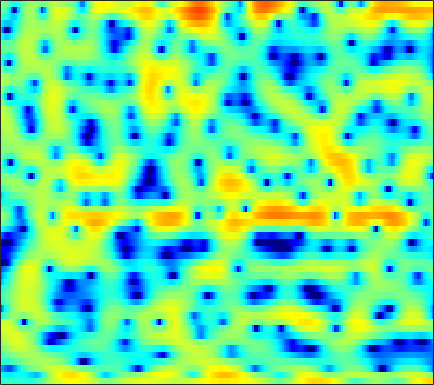

Source data for this figure (header and first rows):
-3.3057, -3.2367, -3.1845, -3.1536, -3.1355, -3.1527, -3.2154, -3.2518, -3.3582, -3.5042, -3.6055, -3.681, -3.7971, -3.7868, -3.7066, -3.4273, -2.9844, -2.5571, -1.8902, -1.1232, -0.33744, 0.2484, 1.0093, 1.7282
-5.124, -5.312, -5.535, -5.634, -5.619, -5.51, -5.303, -5.123, -4.912, -4.81, -4.86, -5.018, -5.454, -6.104, -6.7, -7.501, -7.873, -7.548, -6.218, -4.344, -2.427, -1.097, 0.4723, 1.81
-8.255, -9.347, -10.96, -12.28, -12.48, -11.37, -9.43, -7.959, -6.194, -4.753, -3.577, -2.837, -2.015, -1.342, -0.9129, -0.395, 0.06973, 0.4023, 0.8357, 1.265, 1.693, 1.997, 2.373, 2.699
-3.571, -3.436, -3.234, -3.001, -2.786, -2.443, -2.048, -1.716, -1.266, -0.8153, -0.3815, -0.07966, 0.2871, 0.6011, 0.8081, 1.04, 1.226, 1.332, 1.442, 1.512, 1.54, 1.534, 1.475, 1.371
-2.214, -1.745, -1.173, -0.6583, -0.3111, 0.1113, 0.4701, 0.7083, 0.9745, 1.182, 1.336, 1.402, 1.44, 1.415, 1.361, 1.241, 1.062, 0.9004, 0.6528, 0.3747, 0.08006, -0.1452, -0.4449, -0.7434
-1.3, -0.5341, 0.3424, 1.074, 1.529, 2.019, 2.387, 2.587, 2.743, 2.781, 2.703, 2.567, 2.292, 1.894, 1.519, 0.9173, 0.1982, -0.3935, -1.267, -2.188, -3.109, -3.748, -4.482, -5.029
-0.05851, 0.7999, 1.737, 2.473, 2.906, 3.339, 3.613, 3.715, 3.725, 3.595, 3.319, 3.01, 2.458, 1.717, 1.037, -0.06657, -1.438, -2.671, -4.668, -7.14, -10.26, -13.08, -17.11, -18.35
1.638, 2.217, 2.826, 3.273, 3.486, 3.643, 3.643, 3.567, 3.359, 3.049, 2.656, 2.298, 1.754, 1.089, 0.4951, -0.4723, -1.685, -2.783, -4.538, -6.657, -9.098, -11.02, -13.22, -14.68
3.239, 3.485, 3.672, 3.685, 3.558, 3.208, 2.628, 2.063, 1.178, 0.2929, -0.4173, -0.7106, -0.7505, -0.5496, -0.3603, -0.2075, -0.2599, -0.4603, -0.9146, -1.582, -2.382, -3.04, -3.972, -4.922
2.287, 2.468, 2.613, 2.602, 2.405, 1.868, 0.8735, -0.2753, -2.613, -6.588, -15.18, -21.81, -8.786, -4.025, -1.917, -0.1243, 0.9546, 1.414, 1.709, 1.702, 1.467, 1.169, 0.6972, 0.1581
-4.835, -3.788, -2.255, -0.938, -0.197, 0.4557, 0.7188, 0.6989, 0.4437, 0.1063, -0.09756, -0.04875, 0.3361, 0.9421, 1.422, 1.947, 2.285, 2.39, 2.32, 2.02, 1.527, 1.054, 0.2863, -0.5475
-11.43, -8.443, -5.162, -2.745, -1.364, 0.05138, 1.08, 1.647, 2.219, 2.616, 2.896, 3.05, 3.193, 3.248, 3.23, 3.089, 2.8, 2.453, 1.805, 0.9142, -0.2468, -1.311, -3.024, -5.076
-3.877, -3.239, -2.239, -1.169, -0.3898, 0.5626, 1.392, 1.924, 2.509, 2.951, 3.252, 3.388, 3.445, 3.362, 3.198, 2.841, 2.295, 1.759, 0.8519, -0.2945, -1.727, -3.021, -5.082, -7.657
-2.951, -2.392, -1.589, -0.7609, -0.1436, 0.6359, 1.351, 1.825, 2.365, 2.78, 3.066, 3.193, 3.231, 3.122, 2.937, 2.551, 1.998, 1.472, 0.6189, -0.4136, -1.619, -2.629, -4.09, -5.633
-4.61, -3.783, -2.67, -1.579, -0.8065, 0.1508, 1.008, 1.572, 2.209, 2.71, 3.061, 3.226, 3.313, 3.24, 3.077, 2.724, 2.217, 1.733, 0.9647, 0.05832, -0.9639, -1.811, -3.029, -4.337
-8.229, -6.608, -4.721, -3.092, -2.002, -0.7047, 0.4261, 1.165, 2.003, 2.674, 3.165, 3.412, 3.579, 3.558, 3.419, 3.069, 2.538, 2.033, 1.23, 0.3111, -0.698, -1.487, -2.564, -3.672
-9.882, -8.313, -6.401, -4.634, -3.379, -1.81, -0.3941, 0.5661, 1.683, 2.594, 3.289, 3.66, 3.947, 3.985, 3.852, 3.441, 2.765, 2.081, 0.9395, -0.4229, -1.905, -2.972, -4.106, -4.73
-11.51, -11.18, -10, -8.081, -6.41, -4.162, -2.115, -0.7462, 0.8268, 2.107, 3.1, 3.659, 4.155, 4.357, 4.3, 3.936, 3.198, 2.364, 0.7836, -1.524, -4.975, -9.026, -20.41, -13.96
-19.83, -26.88, -26.82, -16.52, -12.5, -8.685, -5.813, -4.051, -2.096, -0.5092, 0.7635, 1.527, 2.296, 2.794, 2.984, 2.993, 2.712, 2.305, 1.506, 0.4398, -0.7919, -1.656, -2.36, -2.204
-15.2, -15.49, -15.14, -13.92, -12.63, -10.71, -8.739, -7.324, -5.572, -4.007, -2.631, -1.737, -0.724, 0.08368, 0.5634, 1.038, 1.337, 1.455, 1.5, 1.46, 1.386, 1.356, 1.391, 1.542
-14.93, -15.46, -15.78, -15.45, -14.71, -13.26, -11.5, -10.16, -8.412, -6.781, -5.3, -4.28, -3.05, -1.968, -1.248, -0.4069, 0.3029, 0.7583, 1.267, 1.678, 2.021, 2.239, 2.497, 2.725
-16.36, -19.15, -24.82, -27.97, -22.83, -17.77, -14.47, -12.62, -10.6, -8.868, -7.334, -6.238, -4.836, -3.493, -2.543, -1.378, -0.3338, 0.3636, 1.169, 1.846, 2.4, 2.736, 3.096, 3.364
-11.07, -12.58, -14.34, -15.11, -14.86, -13.85, -12.85, -12.24, -11.56, -10.87, -9.93, -8.931, -7.236, -5.346, -3.953, -2.238, -0.749, 0.2005, 1.26, 2.098, 2.736, 3.111, 3.485, 3.736
-4.119, -4.908, -5.958, -6.942, -7.642, -8.625, -9.791, -10.9, -13.1, -16.87, -22.1, -18.86, -12.12, -7.612, -5.106, -2.515, -0.5886, 0.5284, 1.64, 2.377, 2.821, 3.011, 3.143, 3.223
0.4984, -0.1953, -1.26, -2.467, -3.446, -4.903, -6.474, -7.691, -9.27, -10.47, -10.69, -9.763, -7.386, -4.659, -2.797, -0.6905, 0.9075, 1.757, 2.442, 2.605, 2.235, 1.611, 0.4205, -0.7197
1.522, 0.9217, -0.06669, -1.342, -2.549, -4.49, -6.904, -9.009, -11.38, -11.35, -8.989, -6.917, -4.322, -2.092, -0.6499, 0.9342, 2.08, 2.629, 2.921, 2.636, 1.663, 0.3398, -2.557, -7.584
-1.388, -1.605, -2.094, -2.889, -3.759, -5.38, -7.651, -9.822, -12.79, -12.42, -9.03, -6.569, -3.914, -1.835, -0.5928, 0.6762, 1.581, 2.03, 2.32, 2.279, 1.941, 1.551, 0.9526, 0.5008
-5.305, -4.587, -3.945, -3.64, -3.587, -3.717, -3.977, -4.167, -4.219, -3.917, -3.222, -2.533, -1.536, -0.5611, 0.1007, 0.8523, 1.429, 1.742, 1.999, 2.09, 2.035, 1.921, 1.716, 1.522
-7.231, -5.57, -3.993, -2.912, -2.35, -1.819, -1.441, -1.234, -0.9636, -0.6808, -0.3478, -0.07163, 0.3336, 0.7464, 1.05, 1.434, 1.751, 1.931, 2.082, 2.096, 1.964, 1.755, 1.357, 0.8311
-3.891, -2.85, -1.688, -0.7996, -0.2926, 0.2061, 0.5376, 0.7105, 0.8368, 0.886, 0.8808, 0.8719, 0.8804, 0.964, 1.086, 1.332, 1.64, 1.866, 2.088, 2.155, 2.001, 1.704, 1.004, -0.1248
-0.3584, 0.05306, 0.5228, 0.8935, 1.113, 1.304, 1.356, 1.306, 1.077, 0.6555, 0.02594, -0.5613, -1.403, -2.036, -2.137, -1.641, -0.6381, 0.19, 1.145, 1.812, 2.108, 2.076, 1.643, 0.7254
0.1715, 0.1096, -0.02069, -0.1448, -0.2137, -0.2579, -0.2873, -0.3804, -0.6654, -1.302, -2.474, -3.901, -7.007, -13.28, -23.39, -11.45, -5.534, -2.924, -0.613, 0.8451, 1.719, 2.069, 2.23, 2.116
-1.319, -2.093, -3.335, -4.561, -5.142, -5.074, -4.22, -3.474, -2.672, -2.309, -2.424, -2.824, -3.643, -4.416, -4.532, -3.745, -2.29, -1.155, 0.1278, 1.063, 1.669, 1.935, 2.115, 2.169
-1.902, -3.373, -6.374, -11.86, -21.66, -15.33, -8.024, -5.166, -2.762, -1.283, -0.3834, 0.05024, 0.427, 0.7045, 0.9097, 1.214, 1.556, 1.792, 2.013, 2.071, 1.923, 1.681, 1.201, 0.6434
-0.5209, -1.148, -2.13, -3.03, -3.389, -3.165, -2.244, -1.362, -0.2415, 0.6971, 1.42, 1.838, 2.254, 2.541, 2.685, 2.793, 2.795, 2.707, 2.435, 1.928, 1.104, 0.217, -1.458, -3.904
-0.02224, 0.03811, 0.05572, 0.06545, 0.1134, 0.262, 0.4949, 0.7139, 1.015, 1.298, 1.538, 1.675, 1.81, 1.89, 1.919, 1.913, 1.824, 1.688, 1.376, 0.8561, 0.0603, -0.778, -2.279, -4.298
-0.1311, 0.2982, 0.7134, 0.9779, 1.096, 1.17, 1.159, 1.094, 0.9576, 0.7623, 0.5295, 0.3466, 0.1267, -0.02548, -0.07759, -0.06615, 0.01862, 0.0979, 0.1703, 0.154, 0.00671, -0.1986, -0.5893, -1.054
0.179, 0.7922, 1.341, 1.624, 1.678, 1.559, 1.248, 0.891, 0.2606, -0.5388, -1.479, -2.226, -3.183, -3.885, -4.09, -3.836, -3.085, -2.369, -1.404, -0.5562, 0.1101, 0.4878, 0.8275, 1.012
1.157, 1.645, 2.011, 2.081, 1.951, 1.54, 0.8574, 0.1703, -1.012, -2.522, -4.442, -6.261, -9.447, -13.92, -16.92, -13.56, -8.814, -6.185, -3.552, -1.594, -0.1276, 0.7089, 1.54, 2.092
2.22, 2.362, 2.338, 2.06, 1.685, 0.9597, -0.03689, -0.9811, -2.495, -4.316, -6.419, -8.161, -10.57, -12.61, -13.14, -11.67, -8.765, -6.561, -3.963, -1.834, -0.1631, 0.8173, 1.808, 2.458
2.995, 2.794, 2.374, 1.768, 1.19, 0.2406, -0.9504, -2.034, -3.773, -5.939, -8.563, -10.7, -13.16, -13.51, -12.15, -9.519, -6.858, -5.012, -2.793, -0.9176, 0.5953, 1.498, 2.397, 2.947
2.834, 2.273, 1.432, 0.5488, -0.1191, -1.027, -2.007, -2.859, -4.29, -6.189, -8.818, -11.54, -16.06, -15.97, -12.37, -8.249, -5.188, -3.336, -1.28, 0.3768, 1.692, 2.466, 3.211, 3.625
1.081, -0.1567, -1.99, -3.679, -4.501, -4.804, -4.583, -4.413, -4.392, -4.676, -5.182, -5.557, -5.82, -5.587, -5.013, -3.847, -2.457, -1.379, -0.001325, 1.233, 2.287, 2.927, 3.553, 3.903
-0.3499, -2.466, -6.655, -14.61, -38.69, -12.6, -7.645, -5.743, -4.285, -3.593, -3.348, -3.329, -3.401, -3.419, -3.308, -2.895, -2.138, -1.368, -0.2113, 0.9777, 2.053, 2.725, 3.408, 3.818
1.327, 0.1033, -1.677, -3.247, -3.904, -3.86, -3.203, -2.657, -2.146, -1.985, -2.204, -2.649, -3.609, -4.967, -6.145, -7.284, -6.655, -5.084, -2.662, -0.5344, 1.115, 2.052, 2.943, 3.45
2.881, 2.307, 1.566, 0.9288, 0.5748, 0.2803, 0.1323, 0.06914, -0.0846, -0.4028, -1.024, -1.764, -3.277, -5.7, -8.469, -13.74, -12.41, -8.029, -3.907, -1.208, 0.5957, 1.528, 2.315, 2.655
2.272, 1.773, 1.152, 0.6773, 0.4512, 0.3268, 0.3585, 0.4168, 0.4828, 0.439, 0.2203, -0.07112, -0.6431, -1.327, -1.799, -2.15, -1.937, -1.426, -0.4777, 0.4763, 1.247, 1.648, 1.895, 1.796
-0.1574, -1.166, -2.485, -3.367, -3.48, -2.903, -1.894, -1.115, -0.2012, 0.4805, 0.9355, 1.133, 1.26, 1.279, 1.262, 1.257, 1.312, 1.399, 1.561, 1.724, 1.844, 1.865, 1.761, 1.445
-2.668, -4.845, -9.362, -19.05, -18.68, -9.351, -5.016, -2.925, -0.9792, 0.3466, 1.246, 1.698, 2.084, 2.256, 2.275, 2.196, 2.033, 1.882, 1.663, 1.46, 1.304, 1.219, 1.138, 1.022
-1.623, -2.804, -4.441, -5.528, -5.497, -4.336, -2.675, -1.467, -0.09913, 0.9676, 1.724, 2.107, 2.372, 2.377, 2.221, 1.802, 1.165, 0.5667, -0.3179, -1.115, -1.605, -1.646, -1.304, -0.7008
-0.1035, -0.5488, -0.9984, -1.194, -1.121, -0.7479, -0.1385, 0.3975, 1.117, 1.752, 2.222, 2.441, 2.511, 2.3, 1.932, 1.108, -0.1809, -1.536, -4.05, -7.684, -11.62, -10.97, -6.943, -3.781
-0.7817, -1.21, -1.58, -1.644, -1.464, -0.9701, -0.2824, 0.2828, 1.024, 1.662, 2.147, 2.375, 2.482, 2.317, 1.987, 1.246, 0.09921, -1.072, -3.113, -5.58, -7.483, -7.249, -5.15, -2.867
-4.226, -5.489, -6.812, -6.925, -6.15, -4.542, -2.869, -1.743, -0.4573, 0.5687, 1.345, 1.762, 2.11, 2.214, 2.142, 1.857, 1.386, 0.9366, 0.3093, -0.2378, -0.5264, -0.5122, -0.2127, 0.2732
-7.747, -11.08, -19.55, -21.56, -13.65, -8.599, -5.55, -3.869, -2.127, -0.7771, 0.2604, 0.86, 1.429, 1.765, 1.888, 1.893, 1.772, 1.64, 1.456, 1.317, 1.288, 1.342, 1.505, 1.688
-5.021, -6.211, -7.544, -8.005, -7.706, -6.725, -5.459, -4.414, -3.029, -1.71, -0.5743, 0.1329, 0.8275, 1.243, 1.37, 1.328, 1.104, 0.8879, 0.6151, 0.5224, 0.6645, 0.9221, 1.384, 1.87
-1.923, -2.657, -3.786, -5.044, -6.021, -7.133, -7.351, -6.612, -4.759, -2.749, -1.056, -0.07794, 0.8176, 1.239, 1.227, 0.7788, -0.1888, -1.249, -2.859, -3.861, -3.206, -1.892, -0.03637, 1.508
-0.06693, -0.7296, -2.081, -4.229, -6.621, -12.01, -24.59, -14.61, -7.407, -3.648, -1.252, -0.05129, 1.006, 1.458, 1.425, 0.8067, -0.6317, -2.477, -6.591, -13.42, -9.082, -4.561, -0.8566, 1.378
0.2722, -0.04788, -0.8197, -1.901, -2.831, -4.008, -4.629, -4.501, -3.643, -2.487, -1.338, -0.5756, 0.2547, 0.8098, 1.032, 1.023, 0.6918, 0.2885, -0.3157, -0.6299, -0.373, 0.122, 0.9041, 1.532
